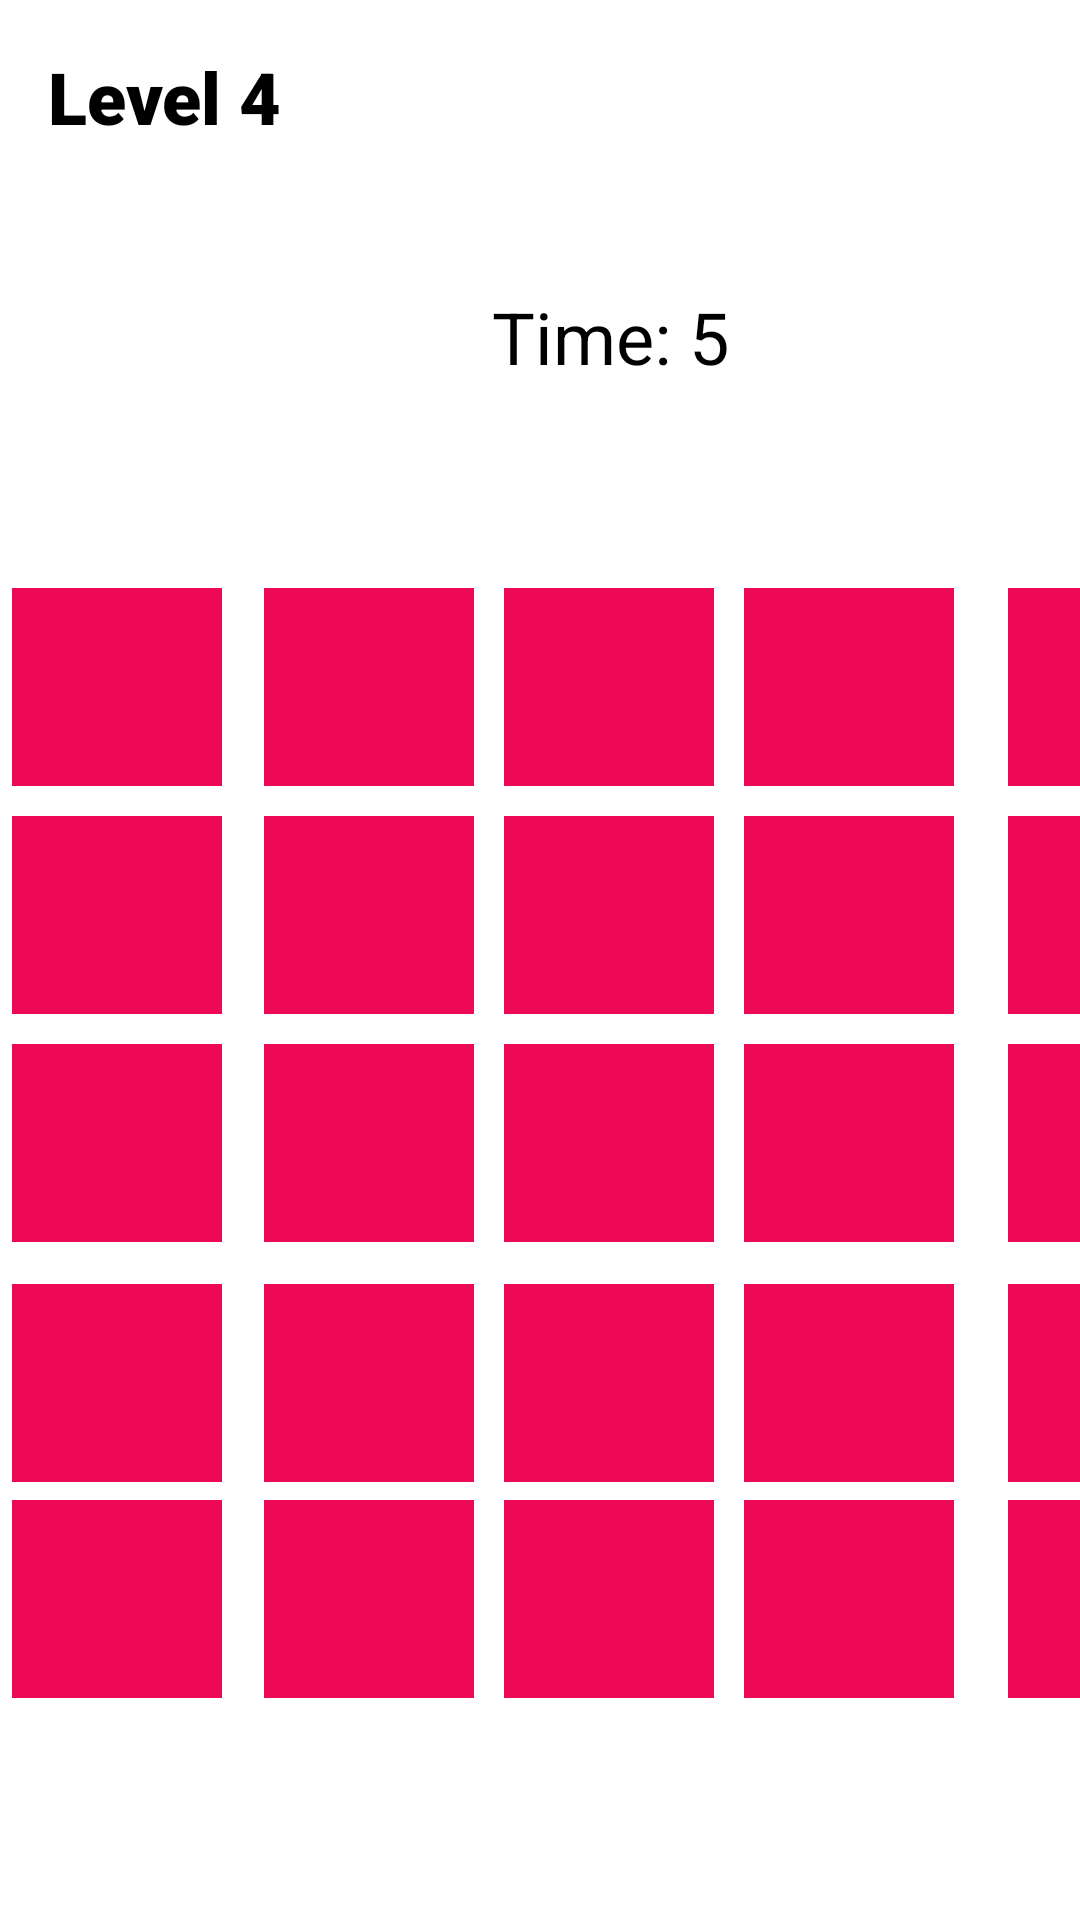

Here is an Android app screen rendered from its layout file. Give the layout XML and the strings, colors and styles it references.
<!-- AndroidManifest.xml: application theme Theme.PracticalAssignment -->
<!-- res/layout/activity_level4.xml -->
<?xml version="1.0" encoding="utf-8"?>
<android.support.constraint.ConstraintLayout xmlns:android="http://schemas.android.com/apk/res/android"
    xmlns:app="http://schemas.android.com/apk/res-auto"
    xmlns:tools="http://schemas.android.com/tools"
    android:layout_width="match_parent"
    android:layout_height="match_parent"
    tools:context=".Level4">

    <TextView
        android:id="@+id/timerTextView4"
        android:layout_width="wrap_content"
        android:layout_height="wrap_content"
        android:layout_marginStart="164dp"
        android:layout_marginTop="96dp"
        android:text="@string/time_5"
        android:textSize="24sp"
        app:layout_constraintStart_toStartOf="parent"
        app:layout_constraintTop_toTopOf="parent" />

    <TextView
        android:id="@+id/textView43"
        android:layout_width="70dp"
        android:layout_height="66dp"
        android:layout_marginStart="4dp"
        android:layout_marginTop="196dp"
        android:background="#ED0956"
        app:layout_constraintStart_toStartOf="parent"
        app:layout_constraintTop_toTopOf="parent" />

    <TextView
        android:id="@+id/textView45"
        android:layout_width="70dp"
        android:layout_height="66dp"
        android:layout_marginStart="168dp"
        android:layout_marginTop="500dp"
        android:background="#ED0956"
        app:layout_constraintStart_toStartOf="parent"
        app:layout_constraintTop_toTopOf="parent" />

    <TextView
        android:id="@+id/textView35"
        android:layout_width="104dp"
        android:layout_height="96dp"
        android:layout_marginStart="16dp"
        android:layout_marginTop="16dp"
        android:fontFamily="sans-serif-black"
        android:text="@string/level_4"
        android:textSize="24sp"
        app:layout_constraintStart_toStartOf="parent"
        app:layout_constraintTop_toTopOf="parent"
        tools:ignore="TextSizeCheck" />

    <TextView
        android:id="@+id/textView62"
        android:layout_width="70dp"
        android:layout_height="66dp"
        android:layout_marginStart="248dp"
        android:layout_marginTop="500dp"
        android:background="#ED0956"
        app:layout_constraintStart_toStartOf="parent"
        app:layout_constraintTop_toTopOf="parent" />

    <TextView
        android:id="@+id/textView63"
        android:layout_width="70dp"
        android:layout_height="66dp"
        android:layout_marginStart="168dp"
        android:layout_marginTop="428dp"
        android:background="#ED0956"
        app:layout_constraintStart_toStartOf="parent"
        app:layout_constraintTop_toTopOf="parent" />

    <TextView
        android:id="@+id/textView64"
        android:layout_width="70dp"
        android:layout_height="66dp"
        android:layout_marginStart="336dp"
        android:layout_marginTop="500dp"
        android:background="#ED0956"
        app:layout_constraintStart_toStartOf="parent"
        app:layout_constraintTop_toTopOf="parent" />

    <TextView
        android:id="@+id/textView59"
        android:layout_width="70dp"
        android:layout_height="66dp"
        android:layout_marginStart="88dp"
        android:layout_marginTop="500dp"
        android:background="#ED0956"
        app:layout_constraintStart_toStartOf="parent"
        app:layout_constraintTop_toTopOf="parent" />

    <TextView
        android:id="@+id/textView60"
        android:layout_width="70dp"
        android:layout_height="66dp"
        android:layout_marginStart="4dp"
        android:layout_marginTop="500dp"
        android:background="#ED0956"
        app:layout_constraintStart_toStartOf="parent"
        app:layout_constraintTop_toTopOf="parent" />

    <TextView
        android:id="@+id/textView61"
        android:layout_width="70dp"
        android:layout_height="66dp"
        android:layout_marginStart="336dp"
        android:layout_marginTop="428dp"
        android:background="#ED0956"
        app:layout_constraintStart_toStartOf="parent"
        app:layout_constraintTop_toTopOf="parent" />

    <TextView
        android:id="@+id/textView58"
        android:layout_width="70dp"
        android:layout_height="66dp"
        android:layout_marginStart="248dp"
        android:layout_marginTop="428dp"
        android:background="#ED0956"
        app:layout_constraintStart_toStartOf="parent"
        app:layout_constraintTop_toTopOf="parent" />

    <TextView
        android:id="@+id/textView46"
        android:layout_width="70dp"
        android:layout_height="66dp"
        android:layout_marginStart="88dp"
        android:layout_marginTop="428dp"
        android:background="#ED0956"
        app:layout_constraintStart_toStartOf="parent"
        app:layout_constraintTop_toTopOf="parent" />

    <TextView
        android:id="@+id/textView47"
        android:layout_width="70dp"
        android:layout_height="66dp"
        android:layout_marginStart="4dp"
        android:layout_marginTop="428dp"
        android:background="#ED0956"
        app:layout_constraintStart_toStartOf="parent"
        app:layout_constraintTop_toTopOf="parent" />

    <TextView
        android:id="@+id/textView48"
        android:layout_width="70dp"
        android:layout_height="66dp"
        android:layout_marginStart="336dp"
        android:layout_marginTop="348dp"
        android:background="#ED0956"
        app:layout_constraintStart_toStartOf="parent"
        app:layout_constraintTop_toTopOf="parent" />

    <TextView
        android:id="@+id/textView49"
        android:layout_width="70dp"
        android:layout_height="66dp"
        android:layout_marginStart="248dp"
        android:layout_marginTop="348dp"
        android:background="#ED0956"
        app:layout_constraintStart_toStartOf="parent"
        app:layout_constraintTop_toTopOf="parent" />

    <TextView
        android:id="@+id/textView50"
        android:layout_width="70dp"
        android:layout_height="66dp"
        android:layout_marginStart="168dp"
        android:layout_marginTop="348dp"
        android:background="#ED0956"
        app:layout_constraintStart_toStartOf="parent"
        app:layout_constraintTop_toTopOf="parent" />

    <TextView
        android:id="@+id/textView51"
        android:layout_width="70dp"
        android:layout_height="66dp"
        android:layout_marginStart="88dp"
        android:layout_marginTop="348dp"
        android:background="#ED0956"
        app:layout_constraintStart_toStartOf="parent"
        app:layout_constraintTop_toTopOf="parent" />

    <TextView
        android:id="@+id/textView52"
        android:layout_width="70dp"
        android:layout_height="66dp"
        android:layout_marginStart="4dp"
        android:layout_marginTop="348dp"
        android:background="#ED0956"
        app:layout_constraintStart_toStartOf="parent"
        app:layout_constraintTop_toTopOf="parent" />

    <TextView
        android:id="@+id/textView53"
        android:layout_width="70dp"
        android:layout_height="66dp"
        android:layout_marginStart="336dp"
        android:layout_marginTop="272dp"
        android:background="#ED0956"
        app:layout_constraintStart_toStartOf="parent"
        app:layout_constraintTop_toTopOf="parent" />

    <TextView
        android:id="@+id/textView54"
        android:layout_width="70dp"
        android:layout_height="66dp"
        android:layout_marginStart="248dp"
        android:layout_marginTop="272dp"
        android:background="#ED0956"
        app:layout_constraintStart_toStartOf="parent"
        app:layout_constraintTop_toTopOf="parent" />

    <TextView
        android:id="@+id/textView55"
        android:layout_width="70dp"
        android:layout_height="66dp"
        android:layout_marginStart="168dp"
        android:layout_marginTop="272dp"
        android:background="#ED0956"
        app:layout_constraintStart_toStartOf="parent"
        app:layout_constraintTop_toTopOf="parent" />

    <TextView
        android:id="@+id/textView56"
        android:layout_width="70dp"
        android:layout_height="66dp"
        android:layout_marginStart="88dp"
        android:layout_marginTop="272dp"
        android:background="#ED0956"
        app:layout_constraintStart_toStartOf="parent"
        app:layout_constraintTop_toTopOf="parent" />

    <TextView
        android:id="@+id/textView57"
        android:layout_width="70dp"
        android:layout_height="66dp"
        android:layout_marginStart="4dp"
        android:layout_marginTop="272dp"
        android:background="#ED0956"
        app:layout_constraintStart_toStartOf="parent"
        app:layout_constraintTop_toTopOf="parent" />

    <TextView
        android:id="@+id/textView39"
        android:layout_width="70dp"
        android:layout_height="66dp"
        android:layout_marginStart="336dp"
        android:layout_marginTop="196dp"
        android:background="#ED0956"
        app:layout_constraintStart_toStartOf="parent"
        app:layout_constraintTop_toTopOf="parent" />

    <TextView
        android:id="@+id/textView40"
        android:layout_width="70dp"
        android:layout_height="66dp"
        android:layout_marginStart="248dp"
        android:layout_marginTop="196dp"
        android:background="#ED0956"
        app:layout_constraintStart_toStartOf="parent"
        app:layout_constraintTop_toTopOf="parent" />

    <TextView
        android:id="@+id/textView41"
        android:layout_width="70dp"
        android:layout_height="66dp"
        android:layout_marginStart="168dp"
        android:layout_marginTop="196dp"
        android:background="#ED0956"
        app:layout_constraintStart_toStartOf="parent"
        app:layout_constraintTop_toTopOf="parent" />

    <TextView
        android:id="@+id/textView42"
        android:layout_width="70dp"
        android:layout_height="66dp"
        android:layout_marginStart="88dp"
        android:layout_marginTop="196dp"
        android:background="#ED0956"
        app:layout_constraintStart_toStartOf="parent"
        app:layout_constraintTop_toTopOf="parent" />

</android.support.constraint.ConstraintLayout>
<!-- resources referenced by this layout -->
<resources>
  <string name="level_4">Level 4</string>
  <string name="time_5">Time: 5</string>
</resources>
